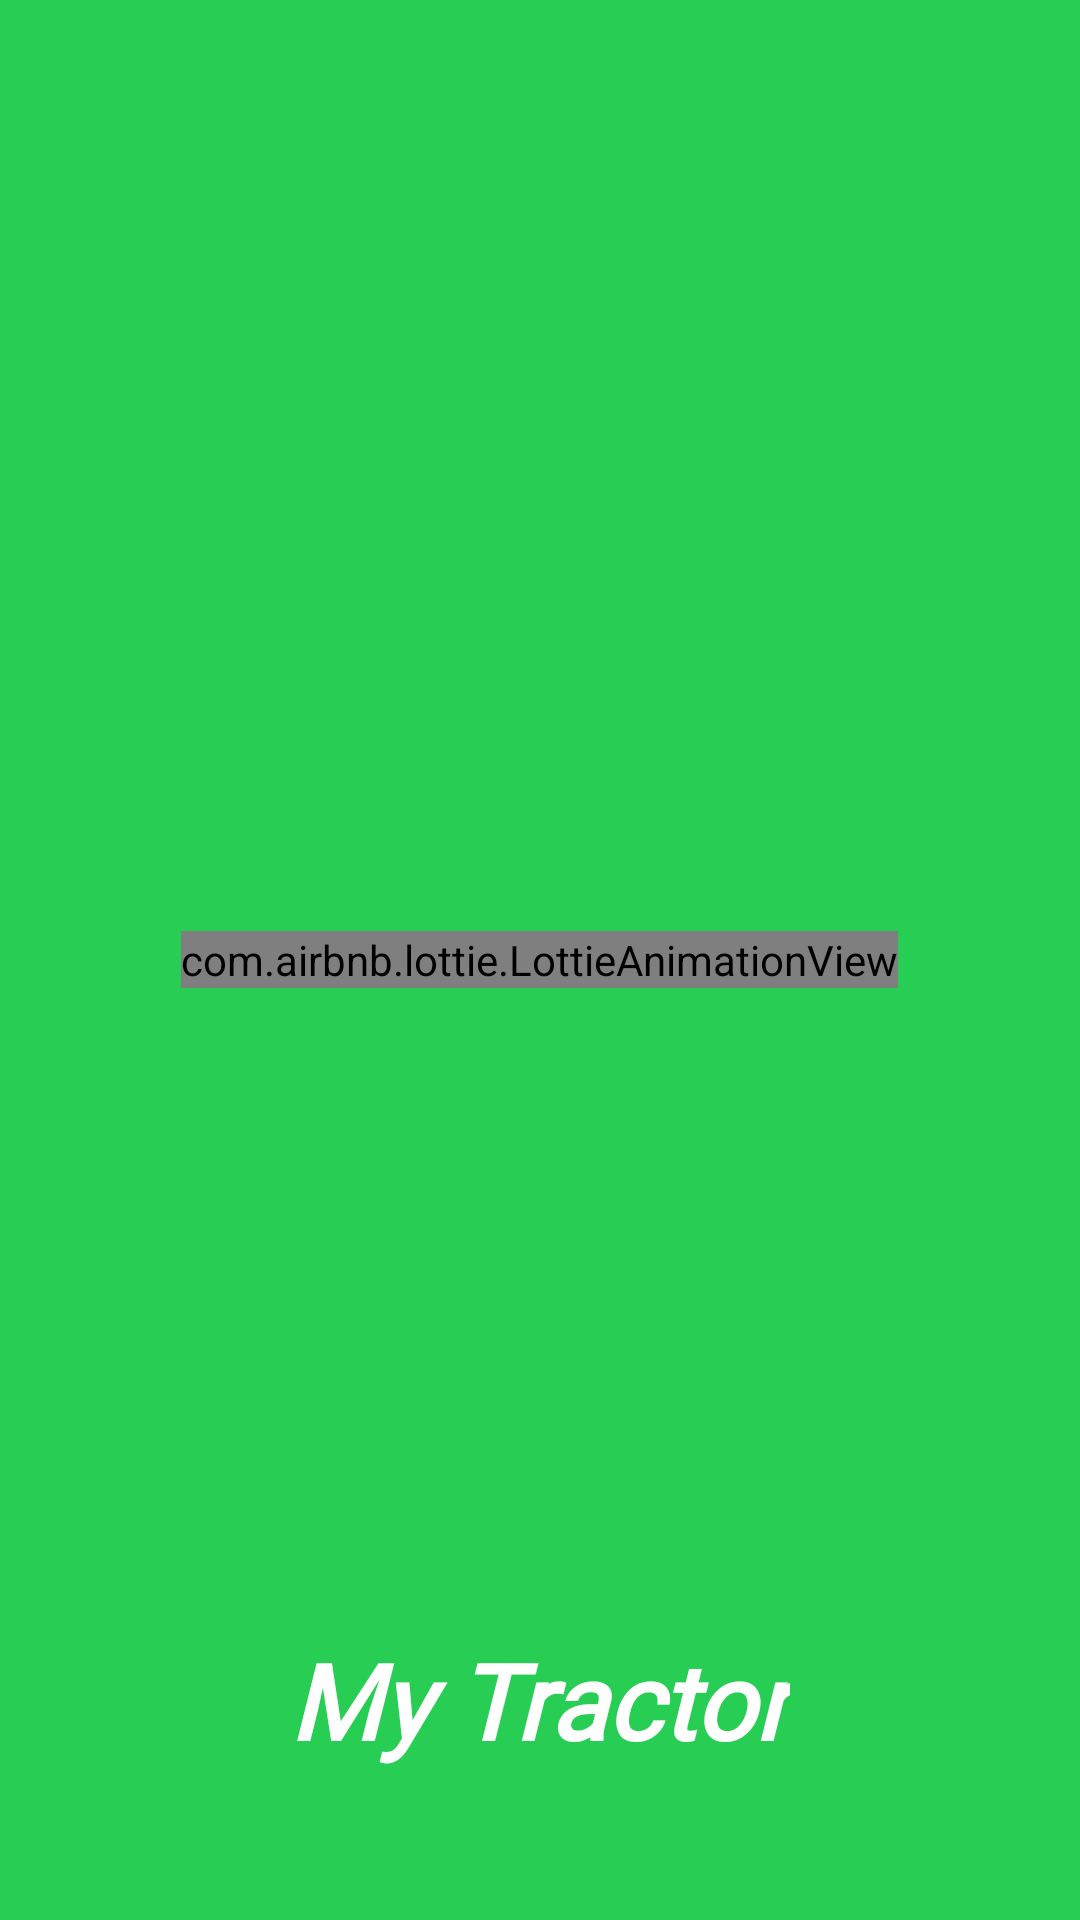

Write the Android layout XML for this screen, with the resource values it uses.
<!-- AndroidManifest.xml: application theme Theme.MyTractor -->
<!-- res/layout/activity_main.xml -->
<?xml version="1.0" encoding="utf-8"?>
<RelativeLayout xmlns:android="http://schemas.android.com/apk/res/android"
    xmlns:app="http://schemas.android.com/apk/res-auto"
    xmlns:tools="http://schemas.android.com/tools"
    android:layout_width="match_parent"
    android:layout_height="match_parent"
    android:background="#28CE54"
    tools:context=".MainActivity">


    <com.airbnb.lottie.LottieAnimationView
        android:layout_width="wrap_content"
        android:layout_height="wrap_content"
        app:lottie_fileName="tractorsplashscreen.json"
        android:layout_centerVertical="true"
        android:layout_centerHorizontal="true"
        app:lottie_loop="true"
        app:lottie_autoPlay="true"
        />

    <TextView
        android:layout_width="wrap_content"
        android:layout_height="wrap_content"
        android:layout_alignParentBottom="true"
        android:layout_centerHorizontal="true"
        android:fontFamily="@font/bungee"
        android:paddingBottom="50dp"
        android:text="My Tractor"
        android:textColor="@color/white"
        android:textSize="35sp"
        android:textStyle="bold|italic" />

</RelativeLayout>
<!-- resources referenced by this layout -->
<resources>
  <color name="white">#FFFFFFFF</color>
  <style name="Theme.MyTractor" parent="Theme.MaterialComponents.DayNight.DarkActionBar">
          
          <item name="colorPrimary">#28CE54</item>
          <item name="colorPrimaryVariant">#1DBA47</item>
          <item name="colorOnPrimary">@color/white</item>
          
          <item name="colorSecondary">@color/teal_200</item>
          <item name="colorSecondaryVariant">@color/teal_700</item>
          <item name="colorOnSecondary">@color/black</item>
          
          <item name="android:statusBarColor" tools:targetApi="l">?attr/colorPrimaryVariant</item>
          
      </style>
  <color name="teal_200">#FF03DAC5</color>
  <color name="teal_700">#FF018786</color>
  <color name="black">#FF000000</color>
</resources>
